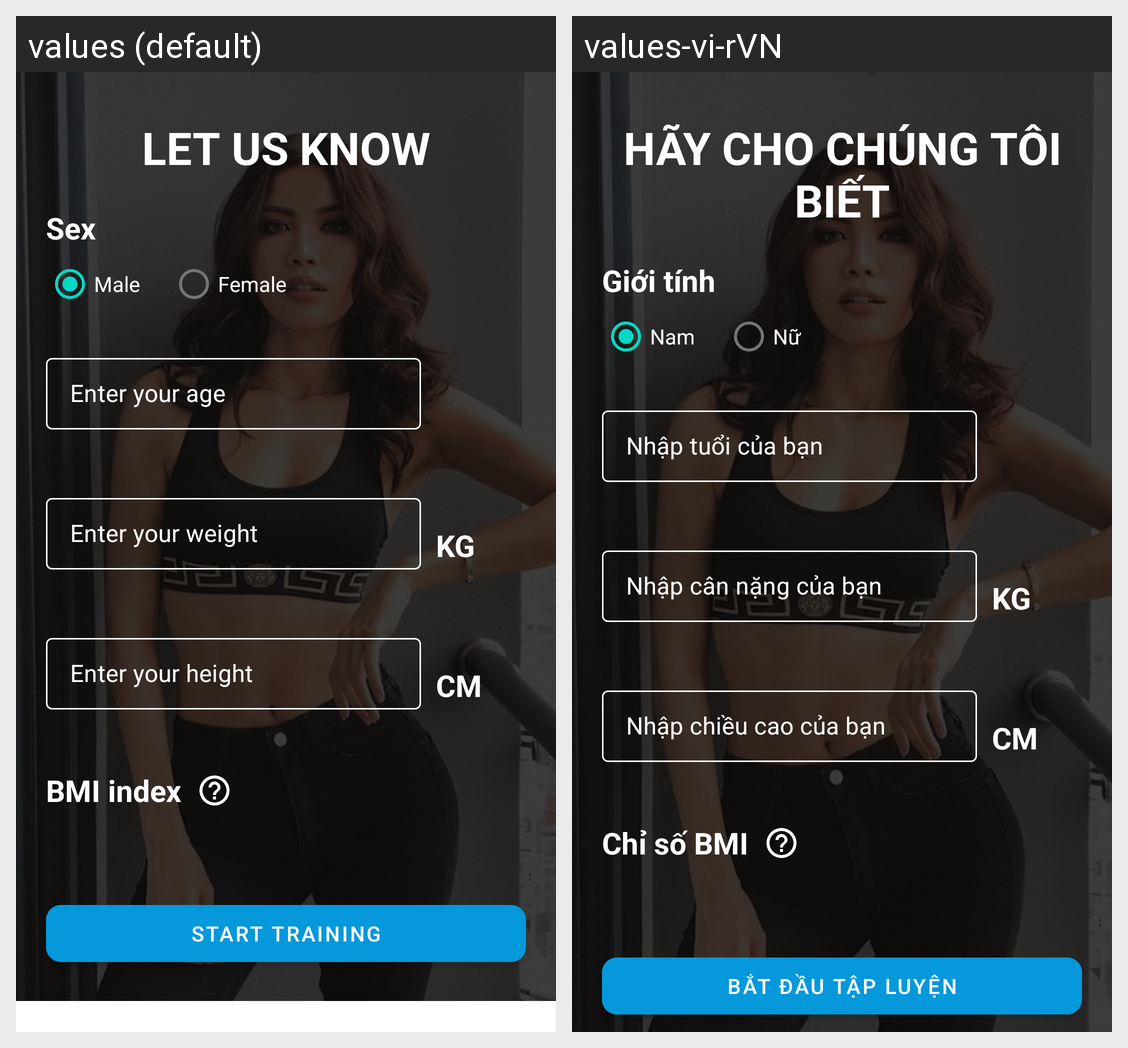

The same Android screen rendered under two of its app's locales, left to right. List the strings drawn on it with the default value and each locale's translation.
Android screen res/layout/fragment_user_information.xml rendered under 2 locales, left to right: values (default), values-vi-rVN. Device: Nexus 5 (rendered at 1080×1920; each locale shown at half size, 540×960, under a caption strip naming it); theme AppTheme.
Strings drawn on this screen, with the default value and each locale's value (text and hints the layout hard-codes, and strings that could not be matched under every locale, appear in the picture but are not listed):

title_user_information_screen
  values: Let us know
  values-vi-rVN: Hãy cho chúng tôi biết

hint_edit_text_add_age
  values: Enter your age
  values-vi-rVN: Nhập tuổi của bạn

text_title_sex
  values: Sex
  values-vi-rVN: Giới tính

text_radio_button_male
  values: Male
  values-vi-rVN: Nam

text_radio_button_female
  values: Female
  values-vi-rVN: Nữ

hint_edit_text_add_weight
  values: Enter your weight
  values-vi-rVN: Nhập cân nặng của bạn

text_unit_of_weight
  values: kg
  values-vi-rVN: kg

hint_edit_text_add_height
  values: Enter your height
  values-vi-rVN: Nhập chiều cao của bạn

text_unit_of_height
  values: cm
  values-vi-rVN: cm

text_title_bmi
  values: BMI index
  values-vi-rVN: Chỉ số BMI

text_button_start_training
  values: Start training
  values-vi-rVN: Bắt đầu tập luyện
